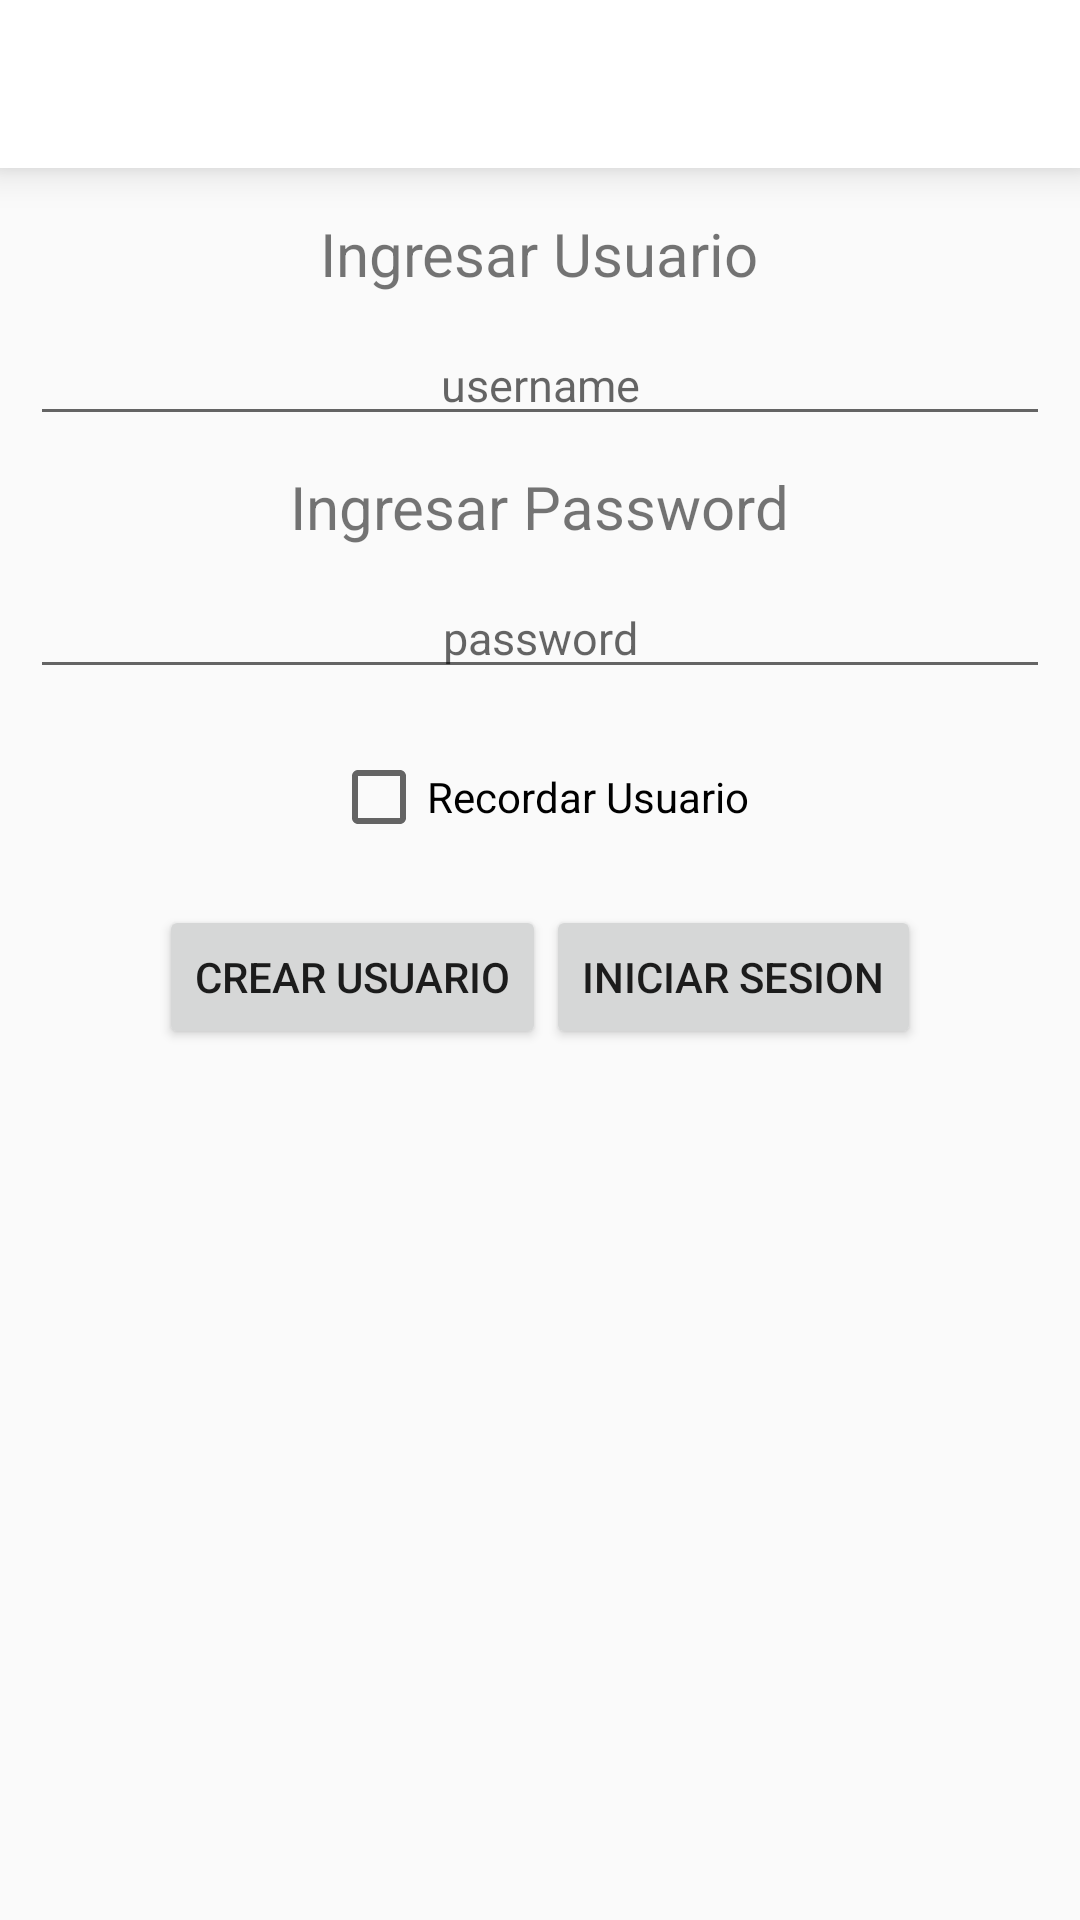

Android layout source for this screen:
<!-- AndroidManifest.xml: application theme Theme.Pokemon -->
<!-- res/layout/activity_login.xml -->
<?xml version="1.0" encoding="utf-8"?>
<LinearLayout xmlns:android="http://schemas.android.com/apk/res/android"
    xmlns:app="http://schemas.android.com/apk/res-auto"
    xmlns:tools="http://schemas.android.com/tools"
    android:layout_width="match_parent"
    android:layout_height="match_parent"
    android:orientation="vertical"
    tools:context=".activities.LoginActivity">

    <include
        android:id="@+id/toolbar"
        layout="@layout/toolbar_layout"/>

    <TextView
        android:layout_width="wrap_content"
        android:layout_height="wrap_content"
        android:text="@string/ingresar_usuario"
        android:textSize="20sp"
        android:layout_gravity="center"/>


    <EditText
        android:id="@+id/etUsuario"
        android:layout_width="match_parent"
        android:layout_height="wrap_content"
        android:textSize="15sp"
        android:gravity="center_horizontal"
        android:layout_margin="10dp"
        android:hint="@string/username"
        android:inputType="text"/>

    <TextView
        android:layout_width="wrap_content"
        android:layout_height="wrap_content"
        android:text="@string/ingresar_password"
        android:textSize="20sp"
        android:layout_gravity="center"/>


    <EditText
        android:id="@+id/etPassword"
        android:layout_width="match_parent"
        android:layout_height="wrap_content"
        android:textSize="15sp"
        android:gravity="center_horizontal"
        android:layout_margin="10dp"
        android:hint="@string/password"
        android:inputType="textPassword"/>

    <CheckBox
        android:id="@+id/cbRecordarUsuario"
        android:layout_width="wrap_content"
        android:layout_height="wrap_content"
        android:layout_gravity="center"
        android:layout_margin="10dp"
        android:text="@string/recordar_usuario"/>

    <LinearLayout
        android:weightSum="1"
        android:layout_width="wrap_content"
        android:layout_height="wrap_content"
        android:layout_gravity="center"
        android:layout_margin="10dp">
        
        <Button
            android:id="@+id/btnRegistrarse"
            android:layout_width="wrap_content"
            android:layout_height="wrap_content"
            android:text="@string/crear_usuario"
            android:layout_weight="0.5"/>

        <Button
            android:id="@+id/btnLogin"
            android:layout_width="wrap_content"
            android:layout_height="wrap_content"
            android:text="@string/iniciar_sesion"
            android:layout_weight="0.5"/>

    </LinearLayout>


</LinearLayout>
<!-- res/layout/toolbar_layout.xml (included above) -->
<?xml version="1.0" encoding="utf-8"?>
<androidx.appcompat.widget.Toolbar
    xmlns:android="http://schemas.android.com/apk/res/android"
    android:layout_width="match_parent"
    android:layout_height="wrap_content"
    android:background="@color/white"
    android:elevation="8dp"
    android:layout_marginBottom="15dp">
</androidx.appcompat.widget.Toolbar>
<!-- resources referenced by this layout -->
<resources>
  <string name="crear_usuario">Crear Usuario</string>
  <string name="ingresar_password">Ingresar Password</string>
  <string name="ingresar_usuario">Ingresar Usuario</string>
  <string name="iniciar_sesion">Iniciar Sesion</string>
  <string name="password">password</string>
  <string name="recordar_usuario">Recordar Usuario</string>
  <string name="username">username</string>
  <style name="Theme.Pokemon" parent="Theme.AppCompat.Light.NoActionBar" />
  <!-- not gathered from this repository: default colours our renderer supplied (Android Studio template values) -->
  <color name="white">#FFFFFFFF</color>
</resources>
